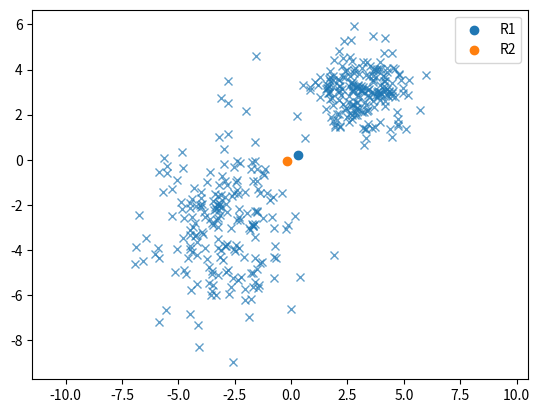

This figure's Python source:
import math
import random

import numpy as np
from matplotlib import pyplot as plt

alpha = 10E-1
def average_point(a,b):
    average_x = (a[0]+b[0])/2
    average_y = (a[1]+b[1])/2
    return np.asarray([average_x, average_y])

def distance_between_points(a,b):
    return math.dist( (a[0],a[1]) , (b[0],b[1]) )
def closest_two_points(list_points):

    minimum_point1 = list_points[0]
    minimum_point2 = list_points[1]
    minimum_distance = distance_between_points(minimum_point1,minimum_point2)
    for i in list_points:
        for j in list_points:
            if not i[0]== j[0] and i[1]== j[1]:
                distance = distance_between_points(i,j)
                if distance < minimum_distance:
                    minimum_point1 = i
                    minimum_point2 = j
                    minimum_distance = distance

    return minimum_point1,minimum_point2

def ex_3():
    r1_List = []
    r2_List = []
    mean = [3, 3]
    cov = [[1, 0], [0, 1]]
    a = np.random.multivariate_normal(mean, cov, 200).T
    mean = [-3, -3]
    cov = [[2, 0], [0, 5]]
    b = np.random.multivariate_normal(mean, cov, 200).T
    c = np.concatenate((a, b), axis=1)
    c = c.T
    np.random.shuffle(c)
    c = c.T
    x = c[0]
    y = c[1]
    plt.plot(x, y, 'x',alpha=0.7)

    points_list = c.T
    average_pnt = average_point(points_list[0],points_list[1])
    while len(points_list) > 2:
        closest_point1, closest_point2 = closest_two_points(points_list)
        average_pnt = average_point(closest_point1,closest_point2)
        points_list = np.delete(points_list,np.where(points_list==closest_point1),axis=0)
        points_list = np.delete(points_list, np.where(points_list == closest_point2),axis=0)
        points_list = np.append(points_list,[average_pnt],axis=0)
        print(len(points_list))

    plt.axis('equal')
    plt.scatter(points_list[0][0],points_list[0][1],label="R1",alpha=1)
    plt.scatter(points_list[1][0], points_list[1][1], label="R2", alpha=1)
    plt.legend()
    plt.show()



if __name__ == '__main__':
    ex_3()